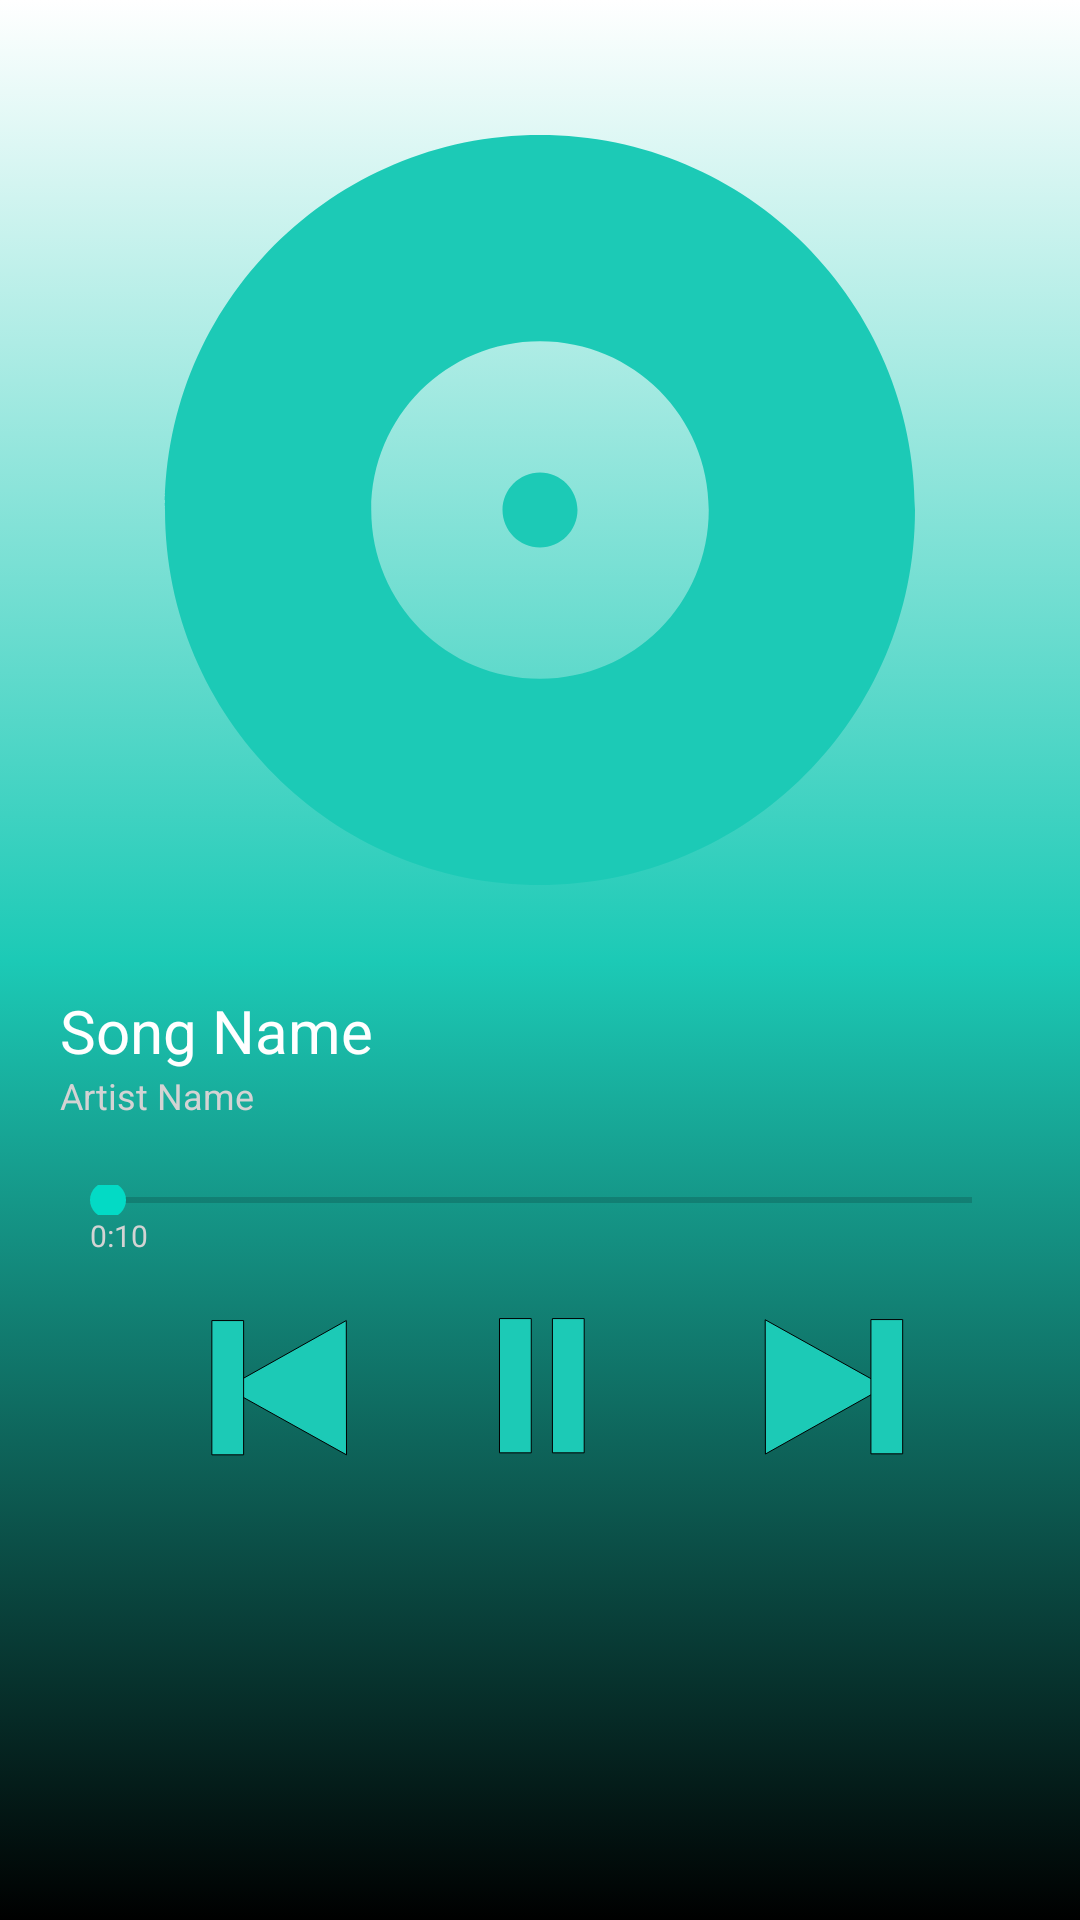

Produce the Android XML layout that renders to this screen, including the resource entries it uses.
<!-- AndroidManifest.xml: application theme Theme.Take3 -->
<!-- res/layout/activity_player.xml -->
<?xml version="1.0" encoding="utf-8"?>
<LinearLayout
        xmlns:android="http://schemas.android.com/apk/res/android"
        xmlns:tools="http://schemas.android.com/tools"
        xmlns:app="http://schemas.android.com/apk/res-auto"
        android:layout_width="match_parent"
        android:layout_height="match_parent"
        tools:context=".PlayerActivity"
        android:background="@drawable/gradientbg"
        android:weightSum="10"
        android:orientation="vertical">


    <ImageView
            android:layout_gravity="center"
            android:layout_width="300dp"
            android:layout_height="300dp"
            android:layout_marginTop="20dp"
            android:src="@drawable/ic_baseline_album_24"
            android:id="@+id/albumcover">
    </ImageView>
    <TextView
            android:layout_width="match_parent"
            android:layout_height="wrap_content"
            android:ellipsize="marquee"
            android:marqueeRepeatLimit="marquee_forever"
            android:singleLine="true"
            android:text="Song Name"
            android:textColor="#FFFFFF"
            android:textSize="20sp"
            android:id="@+id/txtsn"
            android:layout_marginHorizontal="20dp"
            android:layout_marginTop="10dp">
    </TextView>
    <TextView
            android:layout_width="wrap_content"
            android:layout_height="18dp"
            android:layout_marginEnd="5dp"
            android:singleLine="true"
            android:layout_marginStart="20dp"
            android:text="Artist Name"
            android:textColor="#D3D3D3"
            android:textSize="12dp"
            android:id="@+id/artName">

    </TextView>

    <SeekBar
            android:layout_width="match_parent"
            android:layout_height="10dp"
            android:layout_marginHorizontal="20dp"
            android:layout_gravity="center"
            android:id="@+id/seekmusic"
            android:layout_marginTop="20dp">

    </SeekBar>
    <TextView
                android:id="@+id/txtstart"
                android:layout_width="20dp"
                android:layout_height="15dp"
                android:layout_marginStart="30dp"
                android:text="0:10"
                android:textColor="#D3D3D3"
                android:textSize="10sp">
    </TextView>
    <TextView
            android:id="@+id/txtend"
            android:layout_width="20dp"
            android:layout_marginStart="360dp"
            android:layout_height="15dp"
            android:layout_marginTop="-15dp"
            android:text="2:35"
            android:textColor="#D3D3D3"
            android:textSize="10sp">
    </TextView>
    <Button
            android:layout_width="80dp"
            android:layout_height="70dp"
            android:layout_marginTop="10dp"
            android:layout_gravity="center"
            android:id="@+id/playbutton"
            android:background="@drawable/ic_pause2">
    </Button>
    <Button
            android:layout_width="80dp"
            android:layout_height="70dp"
            android:layout_marginTop="-70dp"
            android:layout_gravity="center"
            android:layout_marginStart="90dp"
            android:background="@drawable/ic_forward2"
            android:id="@+id/forwardbutton">


    </Button>
    <Button
            android:layout_width="80dp"
            android:layout_height="70dp"
            android:layout_marginTop="-70dp"
            android:layout_marginStart="-90dp"
            android:layout_gravity="center"
            android:background="@drawable/ic_back2"
            android:id="@+id/backbutton">
    </Button>


</LinearLayout>
<!-- resources referenced by this layout -->
<resources>
  <!-- drawable gradientbg (drawable) -->
  <?xml version="1.0" encoding="utf-8"?>
  <selector xmlns:android="http://schemas.android.com/apk/res/android">
      <item>
          <shape>
              <gradient
                      android:startColor="#000000"
                      android:centerColor="#1CCAB6"
                      android:endColor="#FFFFFF"
                      android:type="linear"
                      android:angle="90"/>
          </shape>
      </item>
  </selector>
  <!-- drawable ic_back2 (drawable) -->
  <vector xmlns:android="http://schemas.android.com/apk/res/android"
      android:width="226.682dp"
      android:height="203.017dp"
      android:viewportWidth="226.682"
      android:viewportHeight="203.017">
    <path
        android:pathData="M71.123,91.741L184.454,26.642L184.665,156.472L71.123,91.741Z"
        android:strokeWidth="0"
        android:fillColor="#1CCAB6"
        android:strokeColor="#000000"/>
    <path
        android:pathData="M57.481,26.65h30v129.8h-30z"
        android:strokeWidth="0"
        android:fillColor="#1CCAB6"
        android:strokeColor="#000000"/>
  </vector>
  <!-- drawable ic_baseline_album_24 (drawable) -->
  <vector android:height="24dp" android:tint="#1CCAB6"
      android:viewportHeight="24" android:viewportWidth="24"
      android:width="24dp" xmlns:android="http://schemas.android.com/apk/res/android">
      <path android:fillColor="@android:color/white" android:pathData="M12,2C6.48,2 2,6.48 2,12s4.48,10 10,10 10,-4.48 10,-10S17.52,2 12,2zM12,16.5c-2.49,0 -4.5,-2.01 -4.5,-4.5S9.51,7.5 12,7.5s4.5,2.01 4.5,4.5 -2.01,4.5 -4.5,4.5zM12,11c-0.55,0 -1,0.45 -1,1s0.45,1 1,1 1,-0.45 1,-1 -0.45,-1 -1,-1z"/>
  </vector>
  <!-- drawable ic_forward2 (drawable) -->
  <vector xmlns:android="http://schemas.android.com/apk/res/android"
      android:width="226.682dp"
      android:height="203.017dp"
      android:viewportWidth="226.682"
      android:viewportHeight="203.017">
    <path
        android:pathData="M184.559,91.557L71.228,156.656L71.017,26.825L184.559,91.557Z"
        android:strokeWidth="0"
        android:fillColor="#1CCAB6"
        android:strokeColor="#000000"/>
    <path
        android:pathData="M170.881,26.65h30v129.8h-30z"
        android:strokeWidth="0"
        android:fillColor="#1CCAB6"
        android:strokeColor="#000000"/>
  </vector>
  <!-- drawable ic_pause2 (drawable) -->
  <vector xmlns:android="http://schemas.android.com/apk/res/android"
      android:width="226.682dp"
      android:height="203.017dp"
      android:viewportWidth="226.682"
      android:viewportHeight="203.017">
    <path
        android:pathData="M75.081,26.65h30v129.8h-30z"
        android:strokeWidth="0"
        android:fillColor="#1CCAB6"
        android:strokeColor="#000000"/>
    <path
        android:pathData="M125.081,26.65h30v129.8h-30z"
        android:strokeWidth="0"
        android:fillColor="#1CCAB6"
        android:strokeColor="#000000"/>
  </vector>
  <style name="Theme.Take3" parent="Theme.MaterialComponents.DayNight.DarkActionBar">
          
          <item name="colorPrimary">@color/purple_500</item>
          <item name="colorPrimaryVariant">@color/purple_700</item>
          <item name="colorOnPrimary">@color/white</item>
          
          <item name="colorSecondary">@color/teal_200</item>
          <item name="colorSecondaryVariant">@color/teal_700</item>
          <item name="colorOnSecondary">@color/black</item>
          
          <item name="android:statusBarColor" tools:targetApi="l">?attr/colorPrimaryVariant</item>
          
      </style>
  <color name="purple_500">#1CCAB6</color>
  <color name="purple_700">#FF3700B3</color>
  <color name="white">#FFFFFFFF</color>
  <color name="teal_200">#FF03DAC5</color>
  <color name="teal_700">#FF018786</color>
  <color name="black">#FF000000</color>
</resources>
